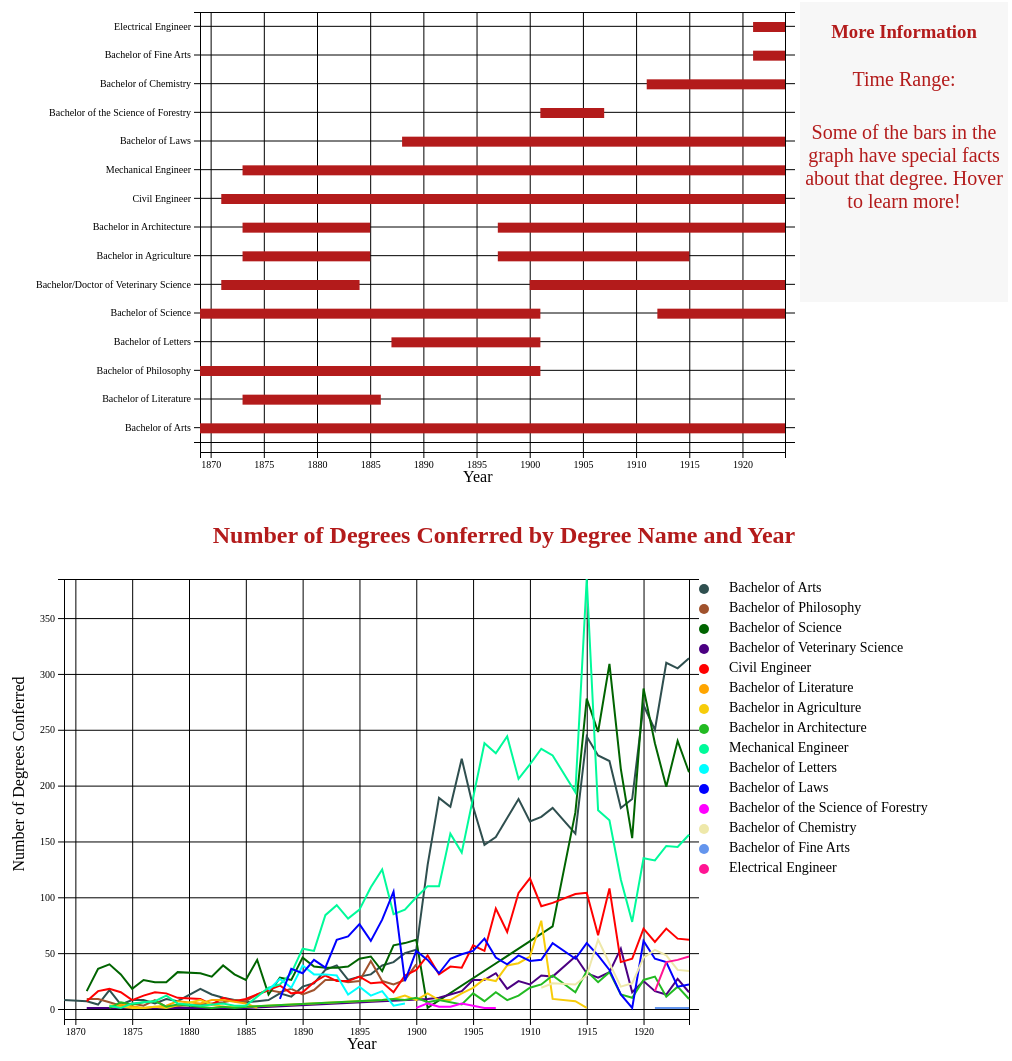
D3 v7 page, settled after 480 driven frames (8 s of simulated time); the page loaded 2 data file(s).


        timegraph();
      

        countgraph();
      
// ── timegraph.js
function createChartSpaces(svg, margin) {
  const width = svg.attr('width');
  const height = svg.attr('height');
  let annotations = svg.append('g').attr('id', 'annotations');
  let chartArea = svg
    .append('g')
    .attr('id', 'points')
    .attr('transform', `translate(${margin.left},${margin.top})`);

  return { width, height, annotations, chartArea };
}

const textInfos = {
  2: 'In 1883, the first Cornellian had a specific course added to their degree title: "In History and Political Science." It is the first instance of a \'major\' for the Bachelor of Philosophy.',
  4: "In 1874, Cornellians were recognized for earning Bachelors of Science in specific concentrations, chemistry and natural history. It is the first instance of a 'major' for both the Bachelor of Philosophy and Cornell overall.",
  6: "During this time, the degree was named as 'Doctor of Veterinary Medicine.' However, while doctor degrees are considered graduate degrees today, this was still considered as a 'first degree'.",
  9: "When this degree was re-introduced, it was renamed to 'Bachelor of Science in Agriculture,' still separated from the B.S. degree and not as a concentration.",
  10: "When this degree was re-introduced in the 1890s, it was renamed to 'Bachelor of the Science of Architecture.' It later went back to its original name of Bachelor of Architecture.",
  11: 'Although not included here, a new degree called Bachelor of Landscape Architecture (B.L.A.) was added to the College of Architecture at the time and was first conferred in 1923.',
  12: 'This degree was temporarily named Bachelor of Civil Engineering.',
  13: 'This degree was temporarily named Bachelor of Mechanical Engineering.',
  15: 'In 1902, this degree was renamed to Forest Engineer.',
  16: 'During these years, even though the Bachelor of Science was offered in the College of Agriculture and College of Home Economics, the College of Arts and Sciences instead offered just the Bachelor of Arts and Bachelor of Chemistry. This contrasts the College of Arts and Sciences today.',
  17: 'The B.F.A. was offered by the then-called College of Architecture, and today is offered by the College of Architecture, Art, and Planning.',
  18: 'Electrical Engineering used to be a concentration under the Mechanical Engineer degree. It later became its own conferrable degree, likely because many students were studying it.',
};

function timegraph() {
  d3.json('degreeRanges.json', d3.autoType).then((data) => {
    const degreeNames = Object.keys(data);
    console.log(data);
    const expanded = [];
    Object.entries(data).forEach(([degree, ranges]) => {
      console.log(ranges);
      ranges.forEach((range) => {
        expanded.push({
          degree,
          range,
        });
      });
    });
    const svg = d3
      .select('div#vis1-1')
      .append('svg')
      .attr('width', 800)
      .attr('height', 500)
      .attr('display', 'inline-block');
    const margin = { top: 10, right: 15, bottom: 60, left: 200 };
    const { width, height, annotations, chartArea } = createChartSpaces(
      svg,
      margin
    );
    const chartWidth = width - margin.left - margin.right;
    const chartHeight = height - margin.top - margin.bottom;
    const yearScale = d3
      .scaleLinear()
      .domain([1869, 1924])
      .range([0, chartWidth]);
    const degreeScale = d3
      .scaleBand()
      .domain(degreeNames)
      .range([chartHeight, 0]);

    let leftAxis = d3.axisLeft(degreeScale).ticks();
    let leftGridlines = d3
      .axisLeft(degreeScale)
      .tickSize(-chartWidth - 10)
      .tickFormat('');
    annotations
      .append('g')
      .attr('class', 'y axis')
      .attr('font', '16px times')
      .attr('transform', `translate(${margin.left},${margin.top})`)
      .call(leftAxis);
    annotations
      .append('g')
      .attr('class', 'y gridlines')
      .attr('transform', `translate(${margin.left},${margin.top})`)
      .call(leftGridlines);

    let bottomAxis = d3
      .axisBottom(yearScale)
      .ticks(14)
      .tickFormat(d3.format('d'));
    let bottomGridlines = d3
      .axisBottom(yearScale)
      .tickSize(-chartHeight - 10)
      .tickFormat('');
    annotations
      .append('g')
      .attr('class', 'x axis')
      .attr(
        'transform',
        `translate(${margin.left},${chartHeight + margin.top + 10})`
      )
      .call(bottomAxis);
    annotations
      .append('g')
      .attr('class', 'x gridlines')
      .attr(
        'transform',
        `translate(${margin.left},${chartHeight + margin.top + 10})`
      )
      .call(bottomGridlines);
    annotations
      .append('text')
      .attr('class', 'y label')
      .attr('text-anchor', 'end')
      .attr('x', margin.left + chartWidth / 2)
      .attr('y', chartHeight + margin.top + 40)
      .text('Year');

    let rectangles = chartArea
      .selectAll('rect')
      .data(expanded)
      .join('rect')
      .attr('x', (d) => yearScale(d['range'][0]))
      .attr('width', (d) => yearScale(d['range'][1]) - yearScale(d['range'][0]))
      .attr('y', (d) => degreeScale(d['degree']) + 10)
      .attr('height', 10)
      .attr('id', (d) => expanded.indexOf(d))
      .style('fill', '#B31B1B');

    const defaultText =
      'Some of the bars in the graph have special facts about that degree. Hover to learn more!';
    const timeRangeText = 'Time Range: ';

    d3.select('p#time-range').text(timeRangeText);
    d3.select('p#infos').text(defaultText);

    rectangles.on('mouseover', function () {
      const id = Number(d3.select(this).attr('id'));
      d3.select('p#time-range').text(
        `${timeRangeText}${expanded[id].range[0]} - ${expanded[id].range[1]}`
      );
      if (id in textInfos) {
        d3.select('p#infos').text(textInfos[id]);
      }
    });

    rectangles.on('mouseout', function () {
      d3.select('p#time-range').text(timeRangeText);
      d3.select('p#infos').text(defaultText);
    });
  });
}

function countgraph() {
  d3.csv('degrees_conferred.csv', d3.autoType).then((data) => {
    const num_degrees_conferred = [];
    data.forEach((d) => {
      const year = d['Year'];
      Object.entries(d).forEach(([label, value]) => {
        if (label !== 'Year' && value !== null)
          num_degrees_conferred.push({
            year: year,
            degree: label,
            number: value,
          });
      });
    });
    console.log(num_degrees_conferred);
    const svg = d3
      .select('div#visualization-2')
      .append('svg')
      .attr('width', 1000)
      .attr('height', 500);
    const margin = { top: 10, right: 15, bottom: 60, left: 60 };
    const { width, height, annotations, chartArea } = createChartSpaces(
      svg,
      margin
    );

    const legendWidth = 300;
    const chartWidth = width - margin.left - margin.right - legendWidth;
    const chartHeight = height - margin.top - margin.bottom;

    let legend = svg.append('g').attr('id', 'legend');

    // Define Scales

    const yearScale = d3
      .scaleLinear()
      .domain(d3.extent(num_degrees_conferred, (d) => d.year))
      .range([0, chartWidth]);

    const totalScale = d3
      .scaleLinear()
      .domain([0, d3.max(num_degrees_conferred, (d) => d.number)])
      .range([chartHeight, 0]);

    const degreeGrouping = Array.from(
      d3.group(num_degrees_conferred, (d) => d.degree)
    ).map((entry) => {
      return {
        degree: entry[0],
        values: entry[1],
      };
    });

    const degreeNames = degreeGrouping.map((d) => d.degree);
    const degreeScale = d3.scaleOrdinal([
      '#2f4f4f',
      '#a0522d',
      '#006400',
      '#4b0082',
      '#ff0000',
      '#ffa500',
      '#f7cc0a',
      '#22ba22',
      '#00fa9a',
      '#00ffff',
      '#0000ff',
      '#ff00ff',
      '#eee8aa',
      '#6495ed',
      '#ff1493',
    ]);

    // Define Axes

    let leftAxis = d3.axisLeft(totalScale).ticks();
    let leftGridlines = d3
      .axisLeft(totalScale)
      .tickSize(-chartWidth - 10)
      .tickFormat('');
    annotations
      .append('g')
      .attr('class', 'y axis')
      .attr('transform', `translate(${margin.left},${margin.top})`)
      .call(leftAxis);
    annotations
      .append('g')
      .attr('class', 'y gridlines')
      .attr('transform', `translate(${margin.left},${margin.top})`)
      .call(leftGridlines);
    annotations
      .append('text')
      .attr('class', 'y label')
      .attr('text-anchor', 'end')
      .attr('x', -chartHeight / 4)
      .attr('y', 20)
      .attr('transform', 'rotate(-90)')
      .text('Number of Degrees Conferred');

    let bottomAxis = d3
      .axisBottom(yearScale)
      .ticks()
      .tickFormat(d3.format('d'));
    let bottomGridlines = d3
      .axisBottom(yearScale)
      .tickSize(-chartHeight - 10)
      .tickFormat('');
    annotations
      .append('g')
      .attr('class', 'x axis')
      .attr(
        'transform',
        `translate(${margin.left},${chartHeight + margin.top + 10})`
      )
      .call(bottomAxis);
    annotations
      .append('g')
      .attr('class', 'x gridlines')
      .attr(
        'transform',
        `translate(${margin.left},${chartHeight + margin.top + 10})`
      )
      .call(bottomGridlines);
    annotations
      .append('text')
      .attr('class', 'y label')
      .attr('text-anchor', 'end')
      .attr('x', margin.left + chartWidth / 2)
      .attr('y', chartHeight + margin.top + 40)
      .text('Year');

    var lineGen = d3
      .line()
      .x((d) => yearScale(d['year']))
      .y((d) => totalScale(d['number']));

    let gTags = chartArea
      .selectAll('g.line')
      .data(degreeGrouping)
      .join('g')
      .attr('class', 'line')
      .style('stroke', (d) => degreeScale(d['degree']));

    gTags
      .append('path')
      .attr('d', (d) => lineGen(d.values))
      .style('stroke-width', 2)
      .style('fill', 'none');

    // Add one dot in the legend for each name.
    legend
      .selectAll('mydots')
      .data(degreeNames)
      .enter()
      .append('circle')
      .attr('cx', chartWidth + margin.left + margin.right)
      .attr('cy', (d, i) => 20 + i * 20)
      .attr('r', 5)
      .style('fill', (d) => degreeScale(d));

    // Add one dot in the legend for each name.
    legend
      .selectAll('mylabels')
      .data(degreeNames)
      .enter()
      .append('text')
      .attr('x', chartWidth + margin.left + margin.right + 25)
      .attr('y', (d, i) => 20 + i * 20)
      .style('fill', 'black')
      .text((d) => d)
      .style('font-size', 14)
      .attr('text-anchor', 'left')
      .style('alignment-baseline', 'middle');
  });
}


### data: degrees_conferred.csv
Year, Bachelor of Arts, Bachelor of Literature, Bachelor of Philosophy, Bachelor of Letters, Bachelor of Science, Bachelor of Veterinary Science, Bachelor in Agriculture, Bachelor in Architecture, Civil Engineer, Mechanical Engineer, Bachelor of Laws, Bachelor of the Science of Forestry, Bachelor of Chemistry, Bachelor of Fine Arts, Electrical Engineer
1869, 8, , , , , , , , , , , , , , 
1871, 7, , 9, , 16, 1, , , 7, , , , , , 
1872, 4, , 9, , 36, 1, , , 16, , , , , , 
1873, 17, 3, 6, , 40, , 2, 1, 18, 3, , , , , 
1874, 4, 4, 3, , 31, , 2, 6, 15, 1, , , , , 
1875, 8, , 5, , 18, , 1, 4, 8, 5, , , , , 
1876, 8, 1, 3, , 26, , 1, 6, 12, 6, , , , , 
1877, 5, 2, 8, , 24, , 2, 7, 15, 7, , , , , 
1878, 9, 3, 2, , 24, , 1, 2, 14, 12, , , , , 
1879, 7, 7, , , 33, 1, , 4, 10, 5, , , , , 
1880, , , , , , , , , , , , , , , 
1881, 18, 5, 4, , 32, , 8, , 9, 3, , , , , 
1882, 13, 8, 5, , 29, , 4, 1, 4, , , , , , 
1883, 10, 8, 6, , 39, , 2, 2, 10, 5, , , , , 
1884, 8, , 8, , 31, , 2, 1, 7, 3, , , , , 
1885, 6, 5, 7, , 26, 1, 2, 2, 9, 3, , , , , 
1886, 7, 1, 13, , 44, , , , , , , , , , 
1887, 8, , 17, 17, 13, , , , 17, 19, , , , , 
1888, 14, , 15, 27, 28, , , , 21, 22, 9, , , , 
1889, 11, , 18, 19, 26, , , , 14, 32, 36, , , , 
1890, 20, , 13, 39, 46, , , , 15, 54, 32, , , , 
1891, 23, , 17, 31, 38, , , , 24, 52, 44, , , , 
1892, 35, , 26, 31, 37, , , , 30, 84, 37, , , , 
1893, 39, , 26, 30, 37, , , , 25, 93, 62, , , , 
1894, 26, , 24, 13, 38, , , , 25, 81, 65, , , , 
1895, 29, , 25, 20, 45, , , , 29, 89, 76, , , , 
1896, 31, , 43, 12, 47, , , , 23, 109, 61, , , , 
1897, 39, , 25, 16, 34, , 8, 8, 24, 125, 80, , , , 
1898, 42, , 22, 3, 57, , 9, 9, 15, 85, 105, , , , 
1899, 50, , 26, 5, 59, , 12, 8, 30, 89, 25, , , , 
1900, 53, , 40, , 62, , 8, 10, 35, 100, 52, 1, , , 
1901, 129, , , , 1, 9, 14, 6, 48, 110, 44, 5, , , 
1902, 189, , , , , 10, 8, 8, 31, 110, 32, 2, , , 
1903, 181, , , , , 13, 8, , 38, 157, 45, 2, , , 
1904, 224, , , , , 16, 14, 4, 37, 140, 49, 5, , , 
1905, 181, , , , , 26, 19, 14, 57, 189, 52, , , , 
1906, 147, , , , , 26, 27, 7, 52, 238, 63, 1, , , 
1907, 154, , , , , 32, 25, 15, 90, 229, 46, 1, , , 
1908, 171, , , , , 18, 39, 8, 69, 244, 40, , , , 
1909, 188, , , , , 25, 41, 12, 104, 206, 48, , , , 
1910, 168, , , , , 22, 47, 19, 117, 219, 43, , , , 
1911, 172, , , , , 30, 79, 22, 92, 233, 44, , 19, , 
1912, 180, , , , 74, 29, 9, 30, 95, 227, 59, , 23, , 
1913, , , , , , , , , , , , , , , 
1914, 157, , , , 176, 47, 7, 15, 103, 194, 45, , 22, , 
1915, 244, , , , 278, 32, 1, 34, 104, 385, 59, , 30, , 
1916, 227, , , , 248, 28, , 24, 66, 178, 48, , 62, , 
1917, 222, , , , 309, 33, , 33, 108, 169, 35, , 41, , 
1918, 180, , , , 215, 54, , 13, 42, 116, 13, , 20, , 
1919, 188, , , , 153, 15, , 10, 45, 78, 1, , 23, , 
1920, 272, , , , 287, 25, , 26, 72, 135, 61, , 46, , 
1921, 250, , , , 238, 16, , 29, 60, 133, 45, , 53, 1, 16
1922, 310, , , , 199, 13, , 11, 72, 146, 42, , 48, 1, 42
1923, 305, , , , 240, 27, , 20, 63, 145, 20, , 35, , 44
1924, 314, , , , 212, 15, , 9, 62, 156, 22, , 34, 1, 47

### data: degreeRanges.json
{
 "Bachelor of Arts": [
  [
   1869,
   1924
  ]
 ],
 "Bachelor of Literature": [
  [
   1873,
   1886
  ]
 ],
 "Bachelor of Philosophy": [
  [
   1869,
   1901
  ]
 ],
 "Bachelor of Letters": [
  [
   1887,
   1901
  ]
 ],
 "Bachelor of Science": [
  [
   1869,
   1901
  ],
  [
   1912,
   1924
  ]
 ],
 "Bachelor/Doctor of Veterinary Science": [
  [
   1871,
   1884
  ],
  [
   1900,
   1924
  ]
 ],
 "Bachelor in Agriculture": [
  [
   1873,
   1885
  ],
  [
   1897,
   1915
  ]
 ],
 "Bachelor in Architecture": [
  [
   1873,
   1885
  ],
  [
   1897,
   1924
  ]
 ],
 "Civil Engineer": [
  [
   1871,
   1924
  ]
 ],
 "Mechanical Engineer": [
  [
   1873,
   1924
  ]
 ],
 "Bachelor of Laws": [
  [
   1888,
   1924
  ]
 ],
 "Bachelor of the Science of Forestry": [
  [
   1901,
   1907
  ]
 ],
 "Bachelor of Chemistry": [
  [
   1911,
   1924
  ]
 ],
 "Bachelor of Fine Arts": [
  [
   1921,
   1924
  ]
 ],
 "Electrical Engineer": [
  [
   1921,
   1924
  ]
 ]
}